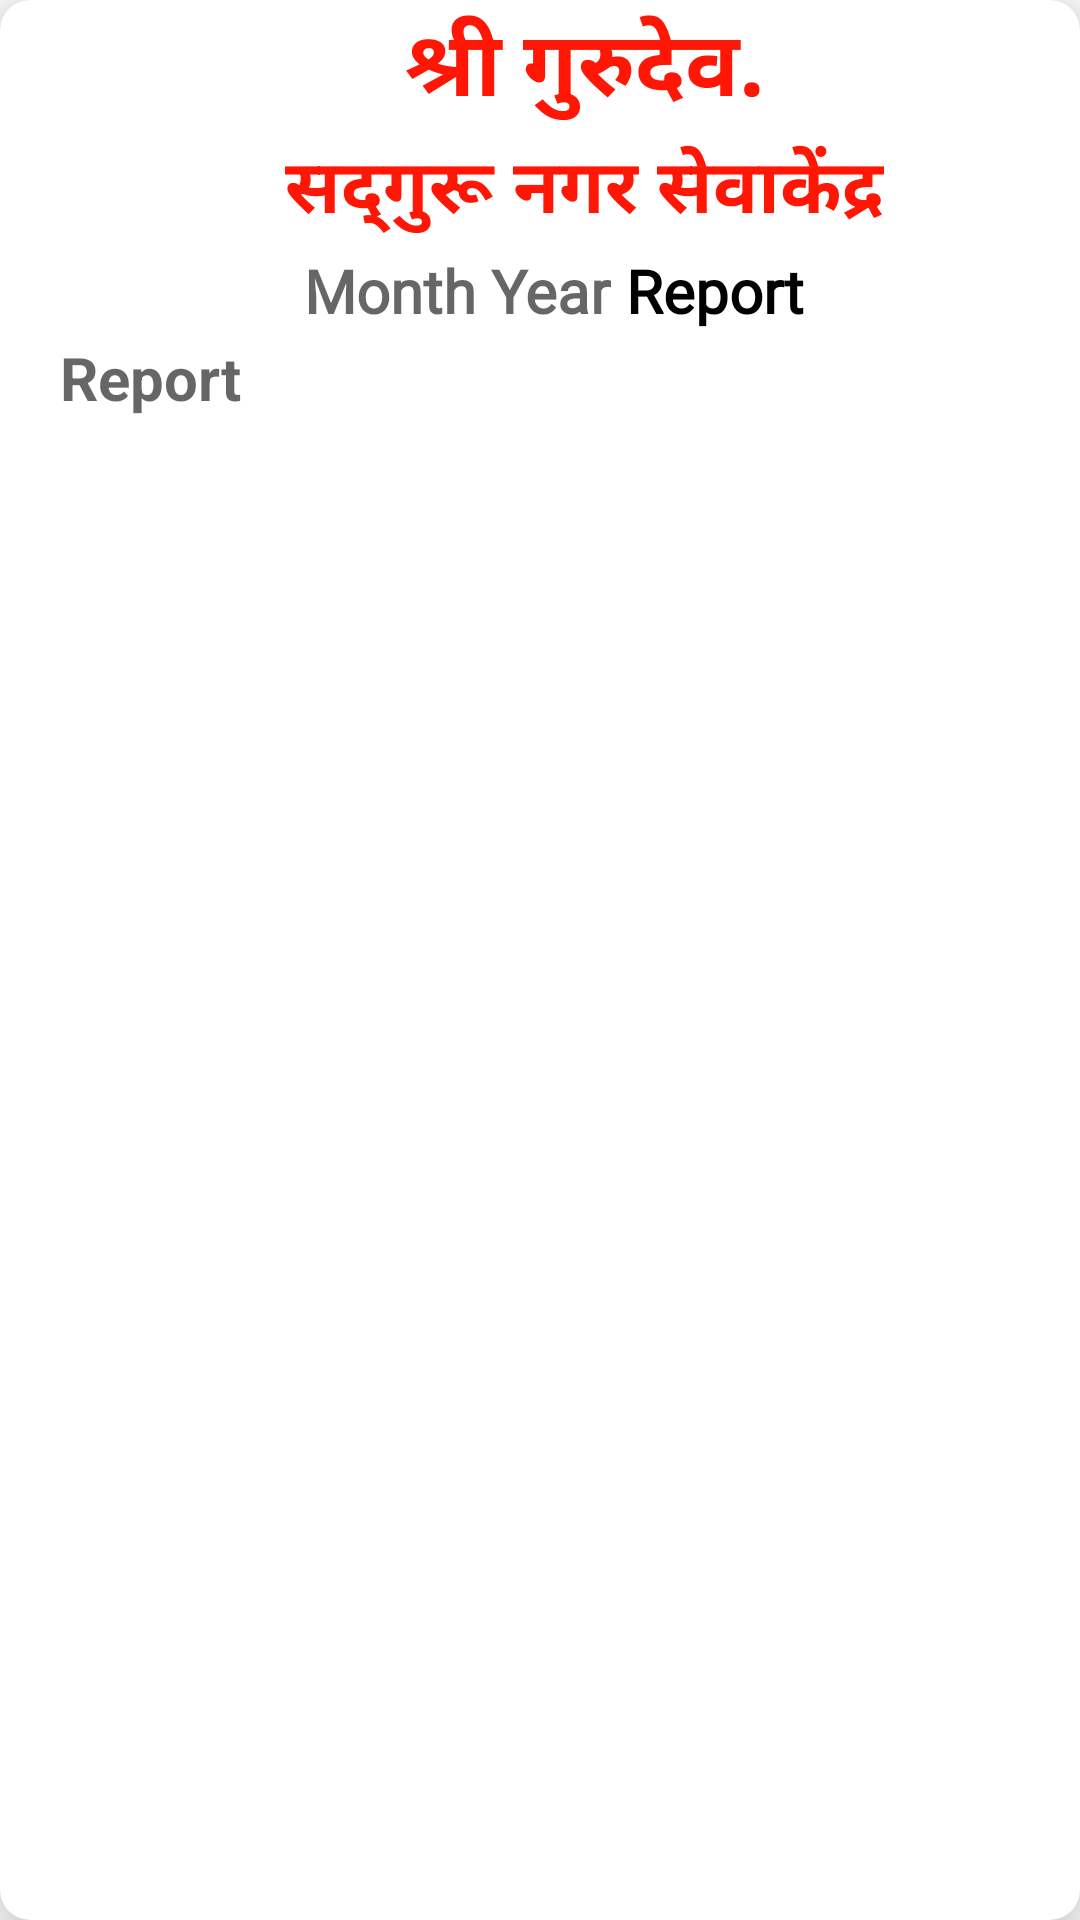

This screen was rendered from an Android layout file. Write that file and the resources it references.
<!-- AndroidManifest.xml: application theme Theme.SadguruNagarSevaKendra -->
<!-- res/layout/reporttimepass.xml -->
<?xml version="1.0" encoding="utf-8"?>
<androidx.cardview.widget.CardView
    xmlns:android="http://schemas.android.com/apk/res/android"
    xmlns:app="http://schemas.android.com/apk/res-auto"
    xmlns:tools="http://schemas.android.com/tools"
    android:layout_width="match_parent"
    android:layout_height="wrap_content"
    android:layout_margin="10dp"
    app:cardCornerRadius="10dp"
    app:cardElevation="16dp">

    <LinearLayout
        android:layout_width="match_parent"
        android:layout_height="wrap_content"
        android:layout_marginLeft="10dp"
        android:orientation="vertical">

        <LinearLayout
            android:layout_width="wrap_content"
            android:layout_height="wrap_content"
            android:layout_marginLeft="10dp"
            android:layout_gravity="center"
            android:orientation="horizontal">

            <TextView
                android:layout_width="match_parent"
                android:layout_height="wrap_content"
                android:layout_gravity="center"
                android:fontFamily="@font/alegreya_sc"
                android:text="श्री गुरुदेव."
                android:textColor="@color/bhagva"
                android:textSize="30sp"
                android:textStyle="bold" />


        </LinearLayout>
        <LinearLayout
            android:layout_width="wrap_content"
            android:layout_height="wrap_content"
            android:layout_marginLeft="10dp"
            android:layout_gravity="center"
            android:orientation="horizontal">

            <TextView
                android:id="@+id/commitypadname"
                android:layout_width="match_parent"
                android:layout_height="wrap_content"
                android:layout_gravity="center"
                android:fontFamily="@font/alegreya_sc"
                android:text="सद्गुरू नगर सेवाकेंद्र"
                android:textColor="@color/bhagva"
                android:textSize="25sp"
                android:textStyle="bold" />


        </LinearLayout>

        <LinearLayout
            android:layout_width="wrap_content"
            android:layout_height="wrap_content"
            android:layout_marginTop="2dp"
            android:layout_gravity="center"
            android:orientation="horizontal">

            <TextView
                android:layout_width="wrap_content"
                android:layout_height="wrap_content"
                android:id="@+id/monthreportreport"
                android:hint="Month"
                android:textColor="@color/black"
                android:textSize="20sp"
                android:fontFamily="@font/alegreya_sc"
                android:layout_marginEnd="5dp"
                android:textStyle="bold"/>

            <TextView
                android:id="@+id/yearreportreport"
                android:layout_width="wrap_content"
                android:layout_height="wrap_content"
                android:hint="Year"
                android:fontFamily="@font/alegreya_sc"
                android:textStyle="bold"
                android:textColor="@color/black"
                android:textSize="20sp" />

            <TextView
                android:layout_width="wrap_content"
                android:layout_height="wrap_content"
                android:layout_marginStart="5dp"
                android:text="Report"
                android:fontFamily="@font/alegreya_sc"
                android:textStyle="bold"
                android:textColor="@color/black"
                android:textSize="20sp" />


        </LinearLayout>
        <LinearLayout
            android:layout_width="match_parent"
            android:layout_height="wrap_content"
            android:layout_marginLeft="10dp"
            android:layout_marginTop="2dp"
            android:orientation="horizontal">

            <TextView
                android:id="@+id/reportreport"
                android:layout_width="match_parent"
                android:layout_height="wrap_content"
                android:hint="Report"
                android:textColor="@color/black"
                android:textSize="20sp"
                android:textStyle="bold"/>

        </LinearLayout>
    </LinearLayout>
</androidx.cardview.widget.CardView>
<!-- resources referenced by this layout -->
<resources>
  <color name="bhagva">#FF1605</color>
  <color name="black">#FF000000</color>
  <style name="Theme.SadguruNagarSevaKendra" parent="Theme.MaterialComponents.DayNight.NoActionBar">
          
          <item name="colorPrimary">@color/purple_500</item>
          <item name="colorPrimaryVariant">@color/purple_700</item>
          <item name="colorOnPrimary">@color/white</item>
          
          <item name="colorSecondary">@color/teal_200</item>
          <item name="colorSecondaryVariant">@color/teal_700</item>
          <item name="colorOnSecondary">@color/black</item>
          
          <item name="android:statusBarColor" tools:targetApi="l">?attr/colorPrimaryVariant</item>
          
      </style>
  <color name="purple_500">#FF6200EE</color>
  <color name="purple_700">#FF3700B3</color>
  <color name="white">#FFFFFFFF</color>
  <color name="teal_200">#FF03DAC5</color>
  <color name="teal_700">#FF018786</color>
</resources>
